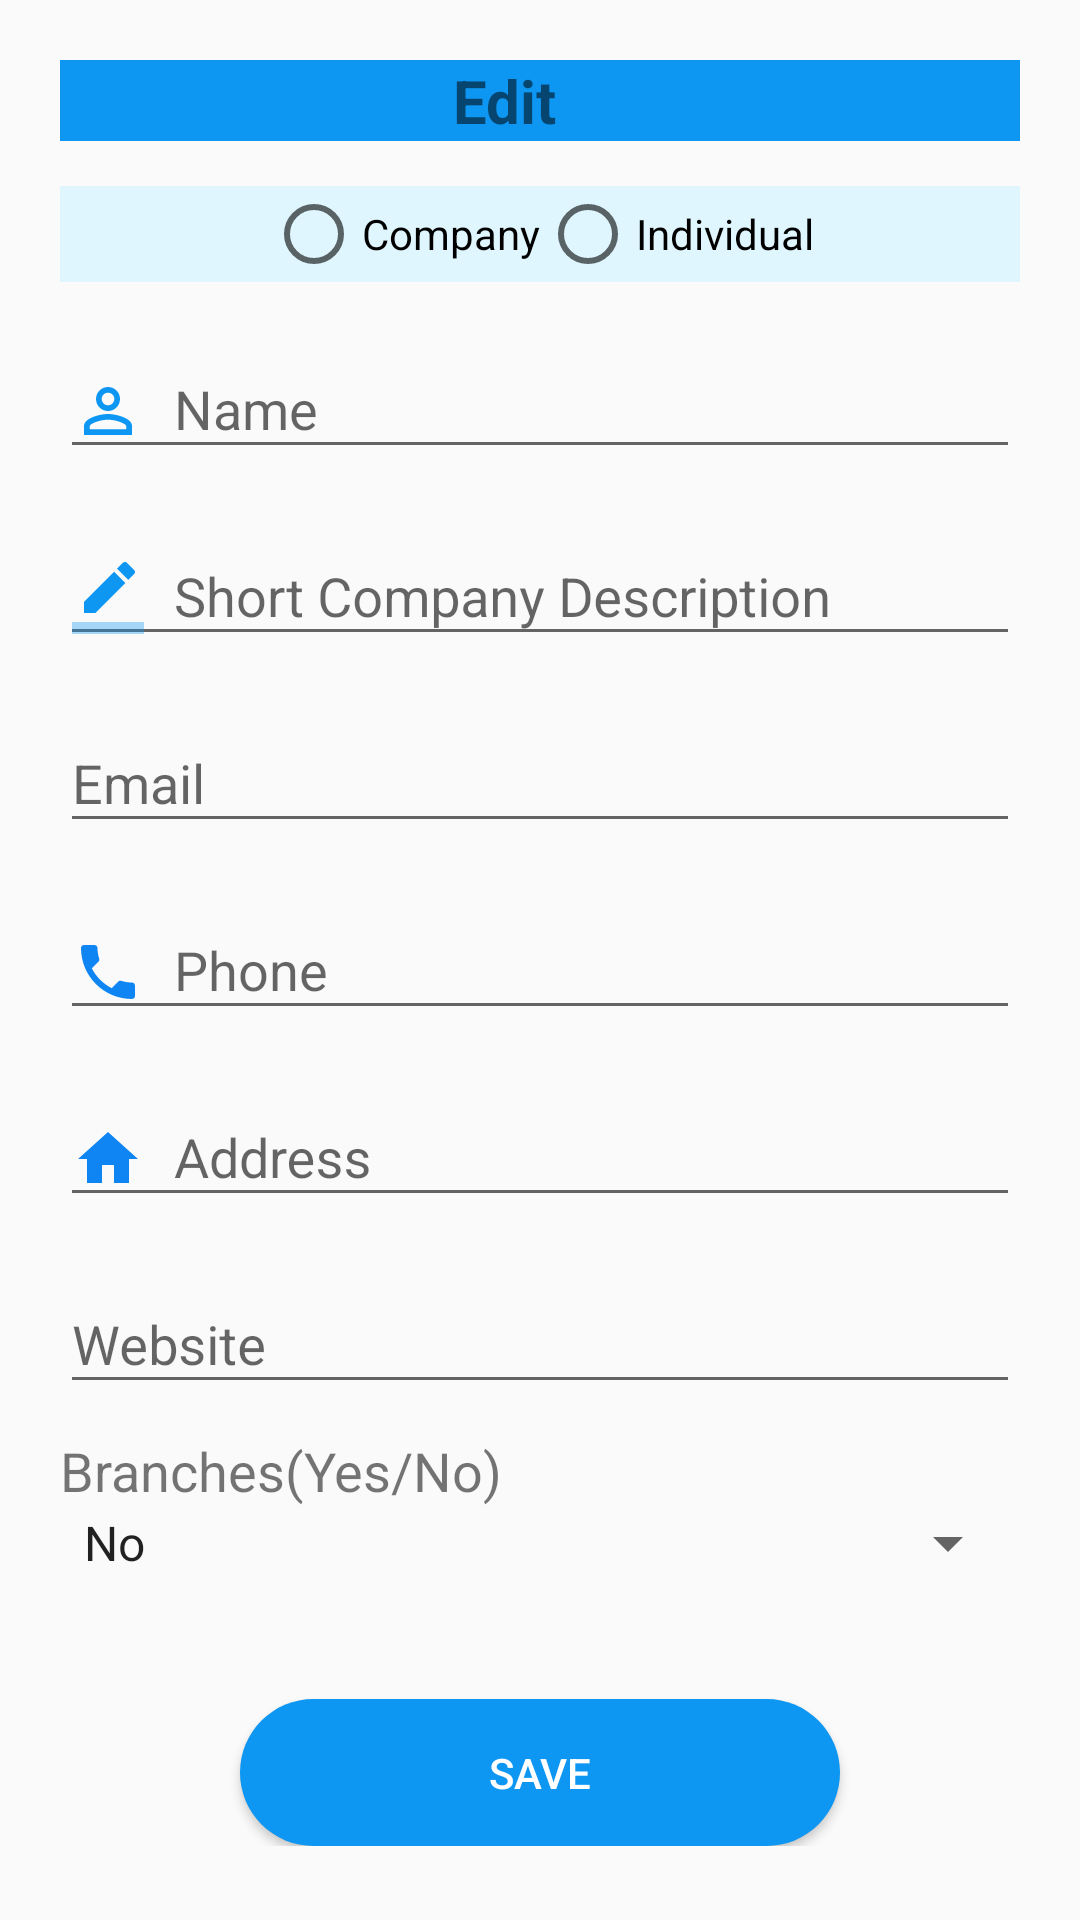

This screen was rendered from an Android layout file. Write that file and the resources it references.
<!-- AndroidManifest.xml: application theme AppTheme -->
<!-- res/layout/edit_client_details.xml -->
<?xml version="1.0" encoding="utf-8"?>
<ScrollView xmlns:android="http://schemas.android.com/apk/res/android"
    android:layout_width="match_parent"
    android:layout_height="match_parent">
    <LinearLayout
        android:orientation="vertical"
        android:padding="20dp"
        android:layout_width="match_parent"
        android:layout_height="wrap_content">
        <TextView
            android:background="@color/colorLight"
            android:gravity="center"
            android:layout_width="match_parent"
            android:layout_height="wrap_content"
            android:text="Edit"
            android:textStyle="bold"
            android:textSize="20dp"
            android:drawableRight="@drawable/ic_person_outline_black_24dp"/>

        <LinearLayout
            android:layout_marginTop="15dp"
            android:gravity="center"
            android:layout_gravity="center_horizontal"
            android:layout_width="match_parent"
            android:layout_height="wrap_content"
            android:orientation="horizontal">
            <RadioGroup
                android:id="@+id/edit_client_type_radio_group"
                android:background="@color/colorBlueFade"
                android:gravity="center"
                android:orientation="horizontal"
                android:layout_width="match_parent"
                android:layout_height="wrap_content">
                <RadioButton android:id="@+id/edit_radio_company"
                    android:layout_width="wrap_content"
                    android:layout_height="wrap_content"
                    android:text="Company"
                    />
                <RadioButton android:id="@+id/edit_radio_individual"
                    android:layout_width="wrap_content"
                    android:layout_height="wrap_content"
                    android:text="Individual"

                    android:theme="@style/MyRadioButton"/>
            </RadioGroup>
        </LinearLayout>
        <LinearLayout
            android:gravity="center"
            android:orientation="vertical"
            android:layout_width="match_parent"
            android:layout_height="wrap_content">
            <android.support.design.widget.TextInputLayout
                android:id="@+id/edit_input_layout_name"
                android:layout_marginTop="10dp"
                android:layout_width="match_parent"
                android:layout_height="wrap_content">
                <EditText
                    android:id="@+id/edit_input_name"
                    android:inputType="text"
                    android:singleLine="true"
                    android:drawablePadding="10dp"
                    android:drawableLeft="@drawable/ic_person_outline_black_24dp"
                    android:layout_width="match_parent"
                    android:layout_height="wrap_content"
                    android:hint="@string/hint_name" />
            </android.support.design.widget.TextInputLayout>
            <android.support.design.widget.TextInputLayout
                android:layout_marginTop="10dp"
                android:id="@+id/edit_input_layout_description"
                android:layout_width="match_parent"
                android:layout_height="wrap_content">
                <EditText
                    android:id="@+id/edit_input_description"
                    android:singleLine="true"
                    android:inputType="text"
                    android:drawablePadding="10dp"
                    android:drawableLeft="@drawable/ic_descrption"
                    android:layout_width="match_parent"
                    android:layout_height="wrap_content"
                    android:hint="@string/hint_description" />
            </android.support.design.widget.TextInputLayout>
            <android.support.design.widget.TextInputLayout
                android:layout_marginTop="10dp"
                android:id="@+id/edit_input_layout_email"
                android:layout_width="match_parent"
                android:layout_height="wrap_content">
                <EditText
                    android:id="@+id/edit_input_email"
                    android:inputType="text"
                    android:singleLine="true"
                    android:drawablePadding="10dp"
                    android:drawableLeft="@drawable/ic_email_"
                    android:layout_width="match_parent"
                    android:layout_height="wrap_content"
                    android:hint="@string/hint_email" />
            </android.support.design.widget.TextInputLayout>
            <android.support.design.widget.TextInputLayout
                android:layout_marginTop="10dp"
                android:id="@+id/edit_input_layout_phone"
                android:layout_width="match_parent"
                android:layout_height="wrap_content">
                <EditText
                    android:id="@+id/edit_input_phone"
                    android:singleLine="true"
                    android:inputType="text"
                    android:drawablePadding="10dp"
                    android:drawableLeft="@drawable/ic_phone"
                    android:layout_width="match_parent"
                    android:layout_height="wrap_content"
                    android:hint="@string/hint_phone" />
            </android.support.design.widget.TextInputLayout>
            <android.support.design.widget.TextInputLayout
                android:id="@+id/edit_input_layout_address"
                android:layout_marginTop="10dp"
                android:layout_width="match_parent"
                android:layout_height="wrap_content">
                <EditText
                    android:id="@+id/edit_input_address"
                    android:singleLine="true"
                    android:inputType="textLongMessage"
                    android:drawablePadding="10dp"
                    android:drawableLeft="@drawable/ic_home"
                    android:layout_width="match_parent"
                    android:layout_height="wrap_content"
                    android:hint="@string/hint_address" />
            </android.support.design.widget.TextInputLayout>
            <android.support.design.widget.TextInputLayout
                android:layout_marginTop="10dp"
                android:id="@+id/edit_input_layout_website"
                android:layout_width="match_parent"
                android:layout_height="wrap_content">
                <EditText
                    android:id="@+id/edit_input_website"
                    android:singleLine="true"
                    android:inputType="textUri"
                    android:drawablePadding="10dp"
                    android:drawableLeft="@drawable/ic_link_black_24dp"
                    android:layout_width="match_parent"
                    android:layout_height="wrap_content"
                    android:hint="@string/hint_website" />
            </android.support.design.widget.TextInputLayout>

            <TextView

                android:layout_marginTop="10dp"
                android:layout_width="match_parent"
                android:layout_height="wrap_content"
                android:text="Branches(Yes/No)"

                android:textSize="18dp"
                />
            <Spinner
                android:id="@+id/edit_branch_spinner"
                android:layout_width="match_parent"
                android:layout_height="wrap_content"
                android:entries="@array/yes_no"
                />

            <Button
                android:id="@+id/edit_saveClientBtn"
                android:layout_marginTop="40dp"
                android:layout_width="200dp"
                android:layout_height="wrap_content"
                android:background="@drawable/buttonstyleprimary"
                android:text="Save"
                android:textColor="@color/colorWhite"
                android:drawableRight="@drawable/ic_exit_to_app_black_24dp"
                />
        </LinearLayout>






    </LinearLayout>
</ScrollView>
<!-- resources referenced by this layout -->
<resources>
  <string-array name="yes_no">
          <item>No</item>
          <item>Yes</item>
      </string-array>
  <color name="colorBlueFade">#DFF6FE</color>
  <color name="colorLight">#0d96f2</color>
  <color name="colorWhite">#FFFFFF</color>
  <!-- drawable buttonstyleprimary (drawable) -->
  <?xml version="1.0" encoding="utf-8"?>
  <shape xmlns:android="http://schemas.android.com/apk/res/android">
  <solid android:color="@color/colorLight"/>
      <corners android:radius="25dp"/>
      <padding android:top="15dp" android:bottom="15dp" android:left="15dp" android:right="15dp"/>
  </shape>
  <!-- drawable ic_descrption (drawable) -->
  <vector xmlns:android="http://schemas.android.com/apk/res/android"
          android:width="24dp"
          android:height="24dp"
          android:viewportWidth="24.0"
          android:viewportHeight="24.0">
      <path
          android:fillColor="@color/colorLight"
          android:pathData="M17.75,7L14,3.25l-10,10L4,17h3.75l10,-10zM20.71,4.04c0.39,-0.39 0.39,-1.02 0,-1.41L18.37,0.29c-0.39,-0.39 -1.02,-0.39 -1.41,0L15,2.25 18.75,6l1.96,-1.96z"/>
      <path
          android:fillColor="@color/colorLight"
          android:pathData="M0,20h24v4H0z"
          android:fillAlpha=".36"/>
  </vector>
  <!-- drawable ic_home (drawable) -->
  <vector android:height="24dp" android:tint="#0F84F3"
      android:viewportHeight="24.0" android:viewportWidth="24.0"
      android:width="24dp" xmlns:android="http://schemas.android.com/apk/res/android">
      <path android:fillColor="#FF000000" android:pathData="M10,20v-6h4v6h5v-8h3L12,3 2,12h3v8z"/>
  </vector>
  <!-- drawable ic_person_outline_black_24dp (drawable) -->
  <vector xmlns:android="http://schemas.android.com/apk/res/android"
          android:width="24dp"
          android:height="24dp"
          android:viewportWidth="24.0"
          android:viewportHeight="24.0">
      <path
          android:fillColor="#0D96F2"
          android:pathData="M12,5.9c1.16,0 2.1,0.94 2.1,2.1s-0.94,2.1 -2.1,2.1S9.9,9.16 9.9,8s0.94,-2.1 2.1,-2.1m0,9c2.97,0 6.1,1.46 6.1,2.1v1.1L5.9,18.1L5.9,17c0,-0.64 3.13,-2.1 6.1,-2.1M12,4C9.79,4 8,5.79 8,8s1.79,4 4,4 4,-1.79 4,-4 -1.79,-4 -4,-4zM12,13c-2.67,0 -8,1.34 -8,4v3h16v-3c0,-2.66 -5.33,-4 -8,-4z"/>
  </vector>
  <!-- drawable ic_phone (drawable) -->
  <vector android:height="24dp" android:tint="#0F84F3"
      android:viewportHeight="24.0" android:viewportWidth="24.0"
      android:width="24dp" xmlns:android="http://schemas.android.com/apk/res/android">
      <path android:fillColor="#FF000000" android:pathData="M6.62,10.79c1.44,2.83 3.76,5.14 6.59,6.59l2.2,-2.2c0.27,-0.27 0.67,-0.36 1.02,-0.24 1.12,0.37 2.33,0.57 3.57,0.57 0.55,0 1,0.45 1,1V20c0,0.55 -0.45,1 -1,1 -9.39,0 -17,-7.61 -17,-17 0,-0.55 0.45,-1 1,-1h3.5c0.55,0 1,0.45 1,1 0,1.25 0.2,2.45 0.57,3.57 0.11,0.35 0.03,0.74 -0.25,1.02l-2.2,2.2z"/>
  </vector>
  <string name="hint_address">Address</string>
  <string name="hint_description">Short Company Description</string>
  <string name="hint_email">Email</string>
  <string name="hint_name">Name</string>
  <string name="hint_phone">Phone</string>
  <string name="hint_website">Website</string>
  <style name="MyRadioButton" parent="Theme.AppCompat.Light">
          <item name="colorControlNormal">@color/colorPrimary</item>
          <item name="colorControlActivated">@color/colorPrimaryDark</item>
      </style>
  <style name="AppTheme" parent="Theme.AppCompat.Light.DarkActionBar">
          
          <item name="colorPrimary">@color/colorPrimary</item>
          <item name="colorPrimaryDark">@color/colorPrimaryDark</item>
          <item name="colorAccent">@color/colorAccent</item>
      </style>
  <color name="colorPrimary">#0F84F3</color>
  <color name="colorPrimaryDark">#303f9f</color>
  <color name="colorAccent">#40464d</color>
</resources>
